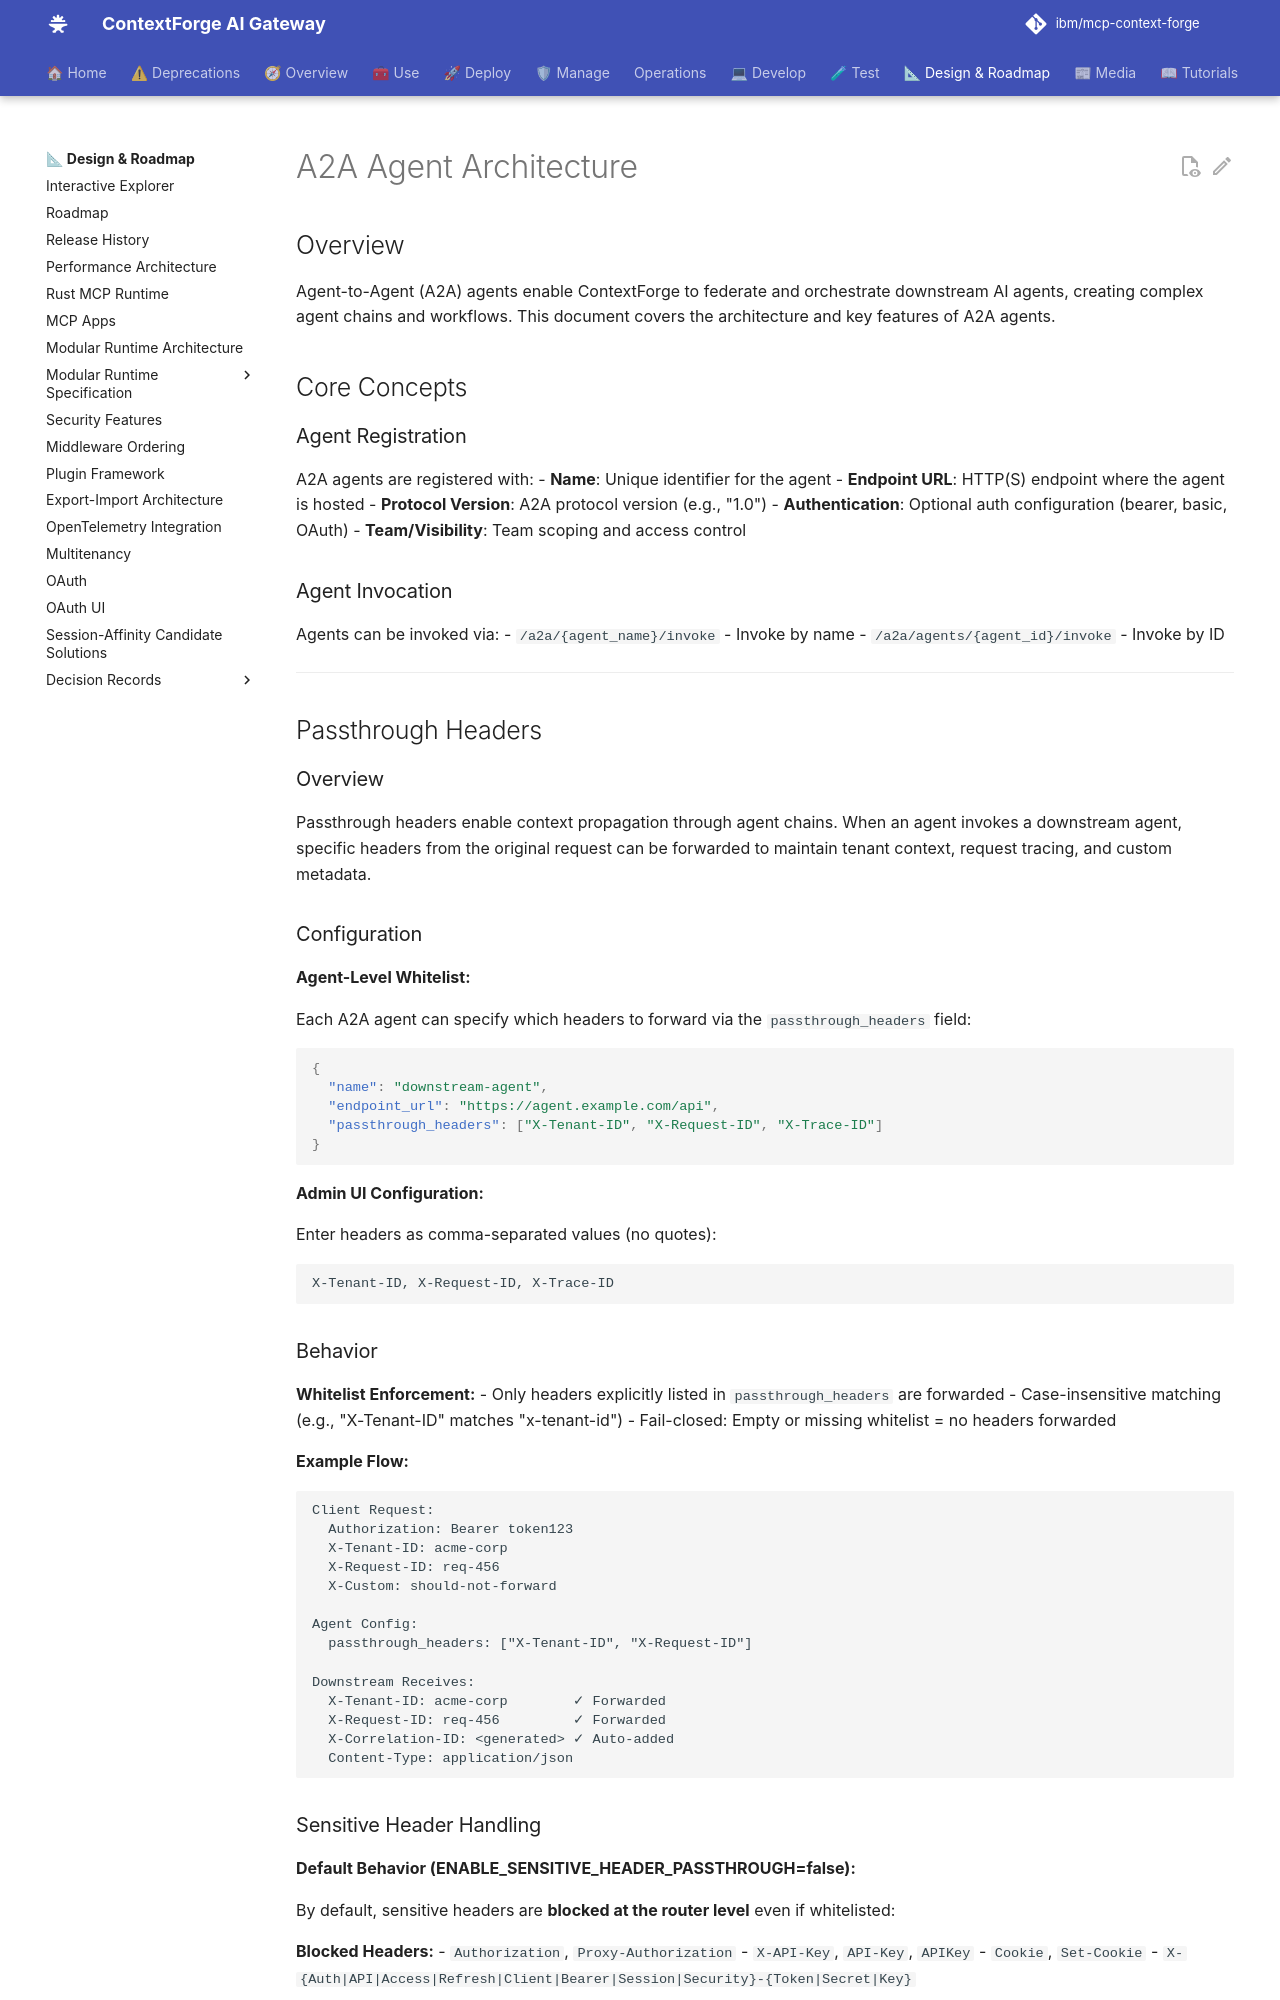

repository: brian-hussey/mcp-context-forge · page: 1.0.11/architecture/a2a-agents/index.html · generator: mkdocs

# A2A Agent Architecture

## Overview

Agent-to-Agent (A2A) agents enable ContextForge to federate and orchestrate downstream AI agents, creating complex agent chains and workflows. This document covers the architecture and key features of A2A agents.

## Core Concepts

### Agent Registration

A2A agents are registered with:
- **Name**: Unique identifier for the agent
- **Endpoint URL**: HTTP(S) endpoint where the agent is hosted
- **Protocol Version**: A2A protocol version (e.g., "1.0")
- **Authentication**: Optional auth configuration (bearer, basic, OAuth)
- **Team/Visibility**: Team scoping and access control

### Agent Invocation

Agents can be invoked via:
- `/a2a/{agent_name}/invoke` - Invoke by name
- `/a2a/agents/{agent_id}/invoke` - Invoke by ID

---

## Passthrough Headers

### Overview

Passthrough headers enable context propagation through agent chains. When an agent invokes a downstream agent, specific headers from the original request can be forwarded to maintain tenant context, request tracing, and custom metadata.

### Configuration

**Agent-Level Whitelist:**

Each A2A agent can specify which headers to forward via the `passthrough_headers` field:

```json
{
  "name": "downstream-agent",
  "endpoint_url": "https://agent.example.com/api",
  "passthrough_headers": ["X-Tenant-ID", "X-Request-ID", "X-Trace-ID"]
}
```

**Admin UI Configuration:**

Enter headers as comma-separated values (no quotes):
```
X-Tenant-ID, X-Request-ID, X-Trace-ID
```

### Behavior

**Whitelist Enforcement:**
- Only headers explicitly listed in `passthrough_headers` are forwarded
- Case-insensitive matching (e.g., "X-Tenant-ID" matches "x-tenant-id")
- Fail-closed: Empty or missing whitelist = no headers forwarded

**Example Flow:**

```
Client Request:
  Authorization: Bearer token123
  X-Tenant-ID: acme-corp
  X-Request-ID: req-456
  X-Custom: should-not-forward

Agent Config:
  passthrough_headers: ["X-Tenant-ID", "X-Request-ID"]

Downstream Receives:
  X-Tenant-ID: acme-corp        ✓ Forwarded
  X-Request-ID: req-456         ✓ Forwarded
  X-Correlation-ID: <generated> ✓ Auto-added
  Content-Type: application/json
```
